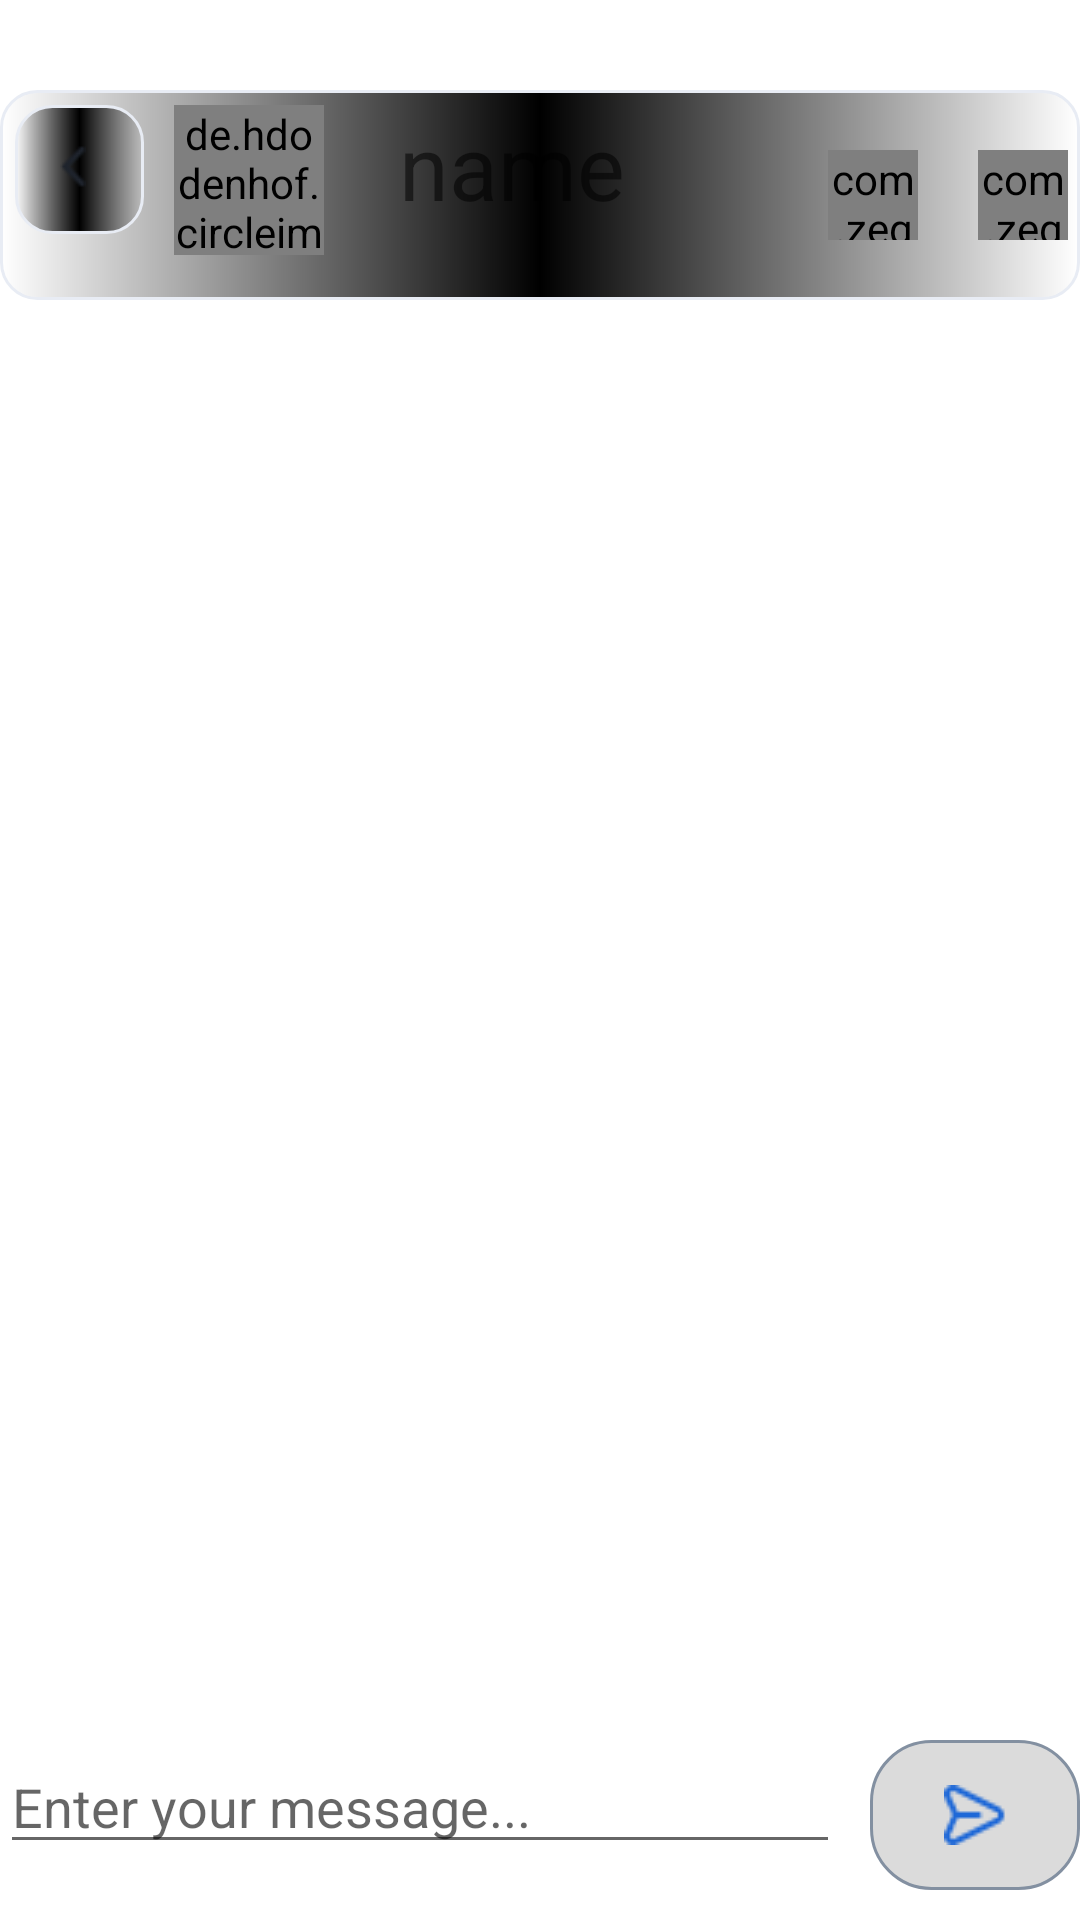

Layout XML and referenced resources for this Android screen:
<!-- AndroidManifest.xml: application theme Theme.Smile -->
<!-- res/layout/chats_activity.xml -->
<?xml version="1.0" encoding="utf-8"?>
<RelativeLayout xmlns:android="http://schemas.android.com/apk/res/android"
    android:layout_width="match_parent"
    android:layout_height="match_parent"
    xmlns:app="http://schemas.android.com/apk/res-auto"
    android:orientation="vertical">
    <LinearLayout
        android:layout_width="match_parent"
        android:layout_alignParentTop="true"
        android:orientation="vertical"
        android:layout_height="wrap_content">


        <LinearLayout
            android:layout_width="match_parent"
            android:layout_marginVertical="30dp"
            android:orientation="horizontal"
            android:paddingVertical="5dp"
            android:background="@drawable/rectangle_161_shape"
            android:layout_gravity="center_vertical"
            android:layout_height="wrap_content">
            <RelativeLayout android:id="@+id/back"
                android:layout_marginStart="5dp"
                android:layout_width="wrap_content"
                android:layout_height="wrap_content"
                android:onClick="goToMatchesPage"
                >

                <View   android:id="@+id/rectangle_161"
                    android:background="@drawable/rectangle_161_shape"
                    android:layout_marginStart="0dp"
                    android:layout_marginTop="0dp"
                    android:layout_width="43dp"
                    android:layout_height="43dp" />


                <RelativeLayout android:id="@+id/back_arrow"
                    android:layout_marginTop="11dp"
                    android:layout_marginStart="10dp"
                    android:layout_width="wrap_content"
                    android:layout_height="wrap_content"
                    >

                    <ImageView android:id="@+id/vector"
                        android:src="@drawable/vector"
                        android:contentDescription="vector"
                        android:layout_marginStart="4.95dp"
                        android:layout_marginTop="2.08dp"
                        android:layout_width="8.5dp"
                        android:layout_height="14.86dp" />

                </RelativeLayout>

            </RelativeLayout>
            <de.hdodenhof.circleimageview.CircleImageView
                android:id="@+id/senderImage"
                android:layout_width="50dp"
                android:layout_height="50dp"
                android:layout_marginEnd="5dp"

                android:scaleType="centerCrop"
                android:layout_marginBottom="10dp"
                android:layout_marginStart="10dp"
                android:src="@drawable/img1"
                app:civ_border_width="0dp" />

            <TextView
                android:id="@+id/senderName"
                android:layout_width="163dp"
                android:layout_height="match_parent"
                android:paddingStart="20dp"

                android:text="name"
                android:textSize="30dp" />

            <com.zegocloud.uikit.prebuilt.call.invite.widget.ZegoSendCallInvitationButton
                android:layout_width="30dp"
                android:layout_gravity="center"
                android:id="@+id/audio_call"
                android:layout_height="30dp"/>

            <com.zegocloud.uikit.prebuilt.call.invite.widget.ZegoSendCallInvitationButton
                android:layout_width="30dp"
                android:layout_marginStart="20dp"
                android:layout_gravity="center"
                android:id="@+id/vedio_call"
                android:layout_height="30dp"/>














        </LinearLayout>

        <RelativeLayout
            android:id="@+id/messageContainer"
            android:layout_width="match_parent"
            android:layout_marginBottom="70dp"
            android:layout_height="match_parent">

            <androidx.core.widget.NestedScrollView
                android:layout_width="match_parent"
                android:layout_height="match_parent"

                app:layout_constraintBottom_toBottomOf="parent">

                <androidx.recyclerview.widget.RecyclerView
                    android:id="@+id/recycleView"
                    android:layout_width="match_parent"
                    android:layout_height="wrap_content" />
            </androidx.core.widget.NestedScrollView>
        </RelativeLayout>


    </LinearLayout>
    <LinearLayout
        android:id="@+id/sendLayout"
        android:layout_width="match_parent"
        android:layout_height="wrap_content"
        android:layout_alignParentBottom="true"
        android:layout_marginBottom="10dp"
        android:orientation="horizontal">
        <EditText
            android:layout_width="match_parent"
            android:layout_weight="1"
            android:hint="Enter your message..."
            android:id="@+id/message"
            android:layout_marginEnd="10dp"
            android:layout_height="wrap_content"/>
        <ImageButton
            android:layout_width="70dp"
            android:src="@drawable/vector_ek1"
            android:id="@+id/sendMessage"
            android:background="@drawable/circle_blue_background"
            android:layout_height="50dp"/>

    </LinearLayout>

</RelativeLayout>
<!-- resources referenced by this layout -->
<resources>
  <!-- drawable audio_call_logo: jpg bitmap (drawable, 6556 bytes) -->
  <!-- drawable circle_blue_background (drawable) -->
  <?xml version="1.0" encoding="utf-8"?>
  <shape xmlns:android="http://schemas.android.com/apk/res/android"
      android:shape="rectangle"
  
      >
      <stroke android:width="1dp" android:color="@color/confirm_password_color" android:dashGap="2dp" />
      <solid  android:color="#DBDBDB" />
      <corners android:radius="20dp"/>
  </shape>
  <!-- drawable img1: jpg bitmap (drawable, 58344 bytes) -->
  <!-- drawable rectangle_161_shape (drawable) -->
  <?xml version="1.0" encoding="utf-8"?>
  <shape xmlns:android="http://schemas.android.com/apk/res/android"
  	android:shape="rectangle" >
  	<corners android:radius="12dp" />
  	<stroke android:color="#e8ecf4" android:width="1dp" />
  	<solid android:color="@color/_bg__register_ek2_color" />
  	<gradient android:angle="@integer/google_play_services_version" android:centerColor="@color/black" />
  </shape>
  <!-- drawable vector: png bitmap (drawable, 236 bytes) -->
  <!-- drawable vector_ek1: png bitmap (drawable, 501 bytes) -->
  <style name="Theme.Smile" parent="Theme.MaterialComponents.Light.NoActionBar">
          
          <item name="colorPrimary">@color/purple_500</item>
          <item name="colorPrimaryVariant">@color/purple_700</item>
          <item name="colorOnPrimary">@color/white</item>
          
          <item name="colorSecondary">@color/teal_200</item>
          <item name="colorSecondaryVariant">@color/teal_700</item>
          <item name="colorOnSecondary">@color/black</item>
          
          <item name="android:statusBarColor">?attr/colorPrimaryVariant</item>
          
      </style>
  <color name="confirm_password_color">#8390A1</color>
  <color name="_bg__register_ek2_color">#FFFFFF</color>
  <color name="black">#FF000000</color>
  <color name="purple_500">#FF6200EE</color>
  <color name="purple_700">#FF3700B3</color>
  <color name="white">#FFFFFFFF</color>
  <color name="teal_200">#FF03DAC5</color>
  <color name="teal_700">#FF018786</color>
</resources>
